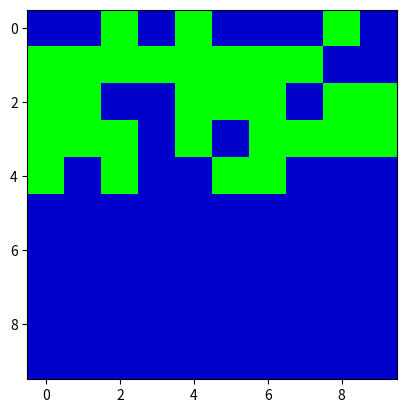

Recreate this plot in Python.
# procedural terrain generation
# regarind first calculations for 1440p resolution
# to have buffers arround the player we need at least 15x27 16pixel tiles

import matplotlib.pyplot as plt
from matplotlib.colors import ListedColormap
import numpy as np
import random
import math

# random.seed(10)

counter: int = 0


def random_segment(cols_rows: int = 10, land_percentage: int = 30) -> list:
    new_segment: list = [
        [
            random_int_land_tile_percent(cols_rows, land_percentage)
            for _ in range(cols_rows)
        ]
        for _ in range(cols_rows)
    ]
    return new_segment


# issue here is that it could happen that the limit is reached to early
# rest of the segment is all water no clear overall distribution
# somehow use sample maybe to return each line with a sample
# maybe define a specific position where to populate an island
def random_int_land_tile_percent(factor: int, percent: int) -> int:
    global counter
    limit: int = math.floor(((factor * factor) / 100) * percent)
    if counter < limit:
        print(counter)
        rand_int: int = random.randint(0, 1)
        if rand_int == 1:
            counter += 1
            return 1
        else:
            return 0
    else:
        return 0


grid = np.array(random_segment())
cmap_rgba = ListedColormap([(0, 0, 0.8, 1), (0, 1, 0, 1)])

plt.imshow(grid, cmap=cmap_rgba)

plt.show()


def main():
    print("Hello from procedural-generation!")


if __name__ == "__main__":
    main()
